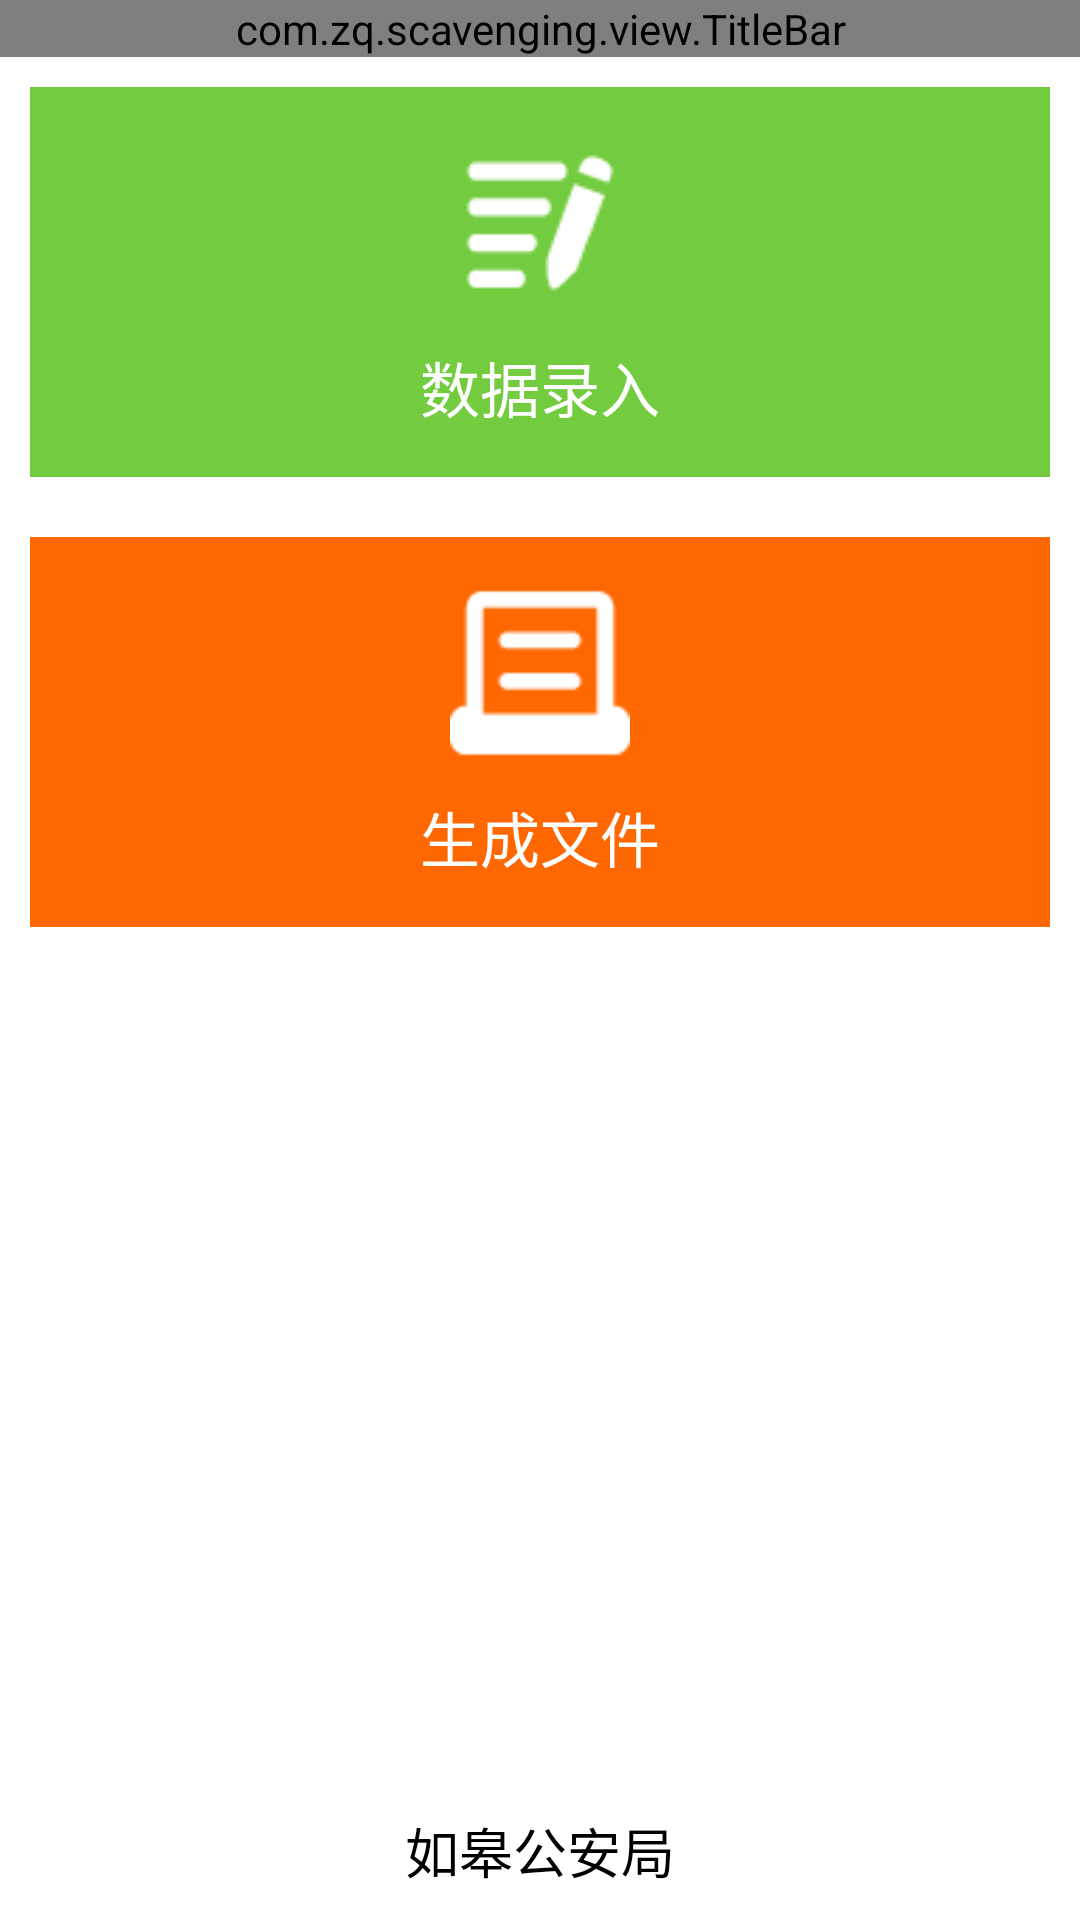

The Android layout XML behind this screen, and the referenced resources:
<!-- AndroidManifest.xml: application theme Theme.AppCompat.Light.NoActionBar -->
<!-- res/layout/acty_main.xml -->
<?xml version="1.0" encoding="utf-8"?>
<LinearLayout xmlns:android="http://schemas.android.com/apk/res/android"
    android:layout_width="match_parent"
    android:layout_height="match_parent"
    android:background="@color/white"
    android:orientation="vertical">

    <com.zq.scavenging.view.TitleBar
        android:id="@+id/title"
        android:layout_width="match_parent"
        android:layout_height="wrap_content" />

    <LinearLayout
        android:layout_width="match_parent"
        android:layout_height="wrap_content"
        android:orientation="vertical">

        <LinearLayout
            android:layout_width="match_parent"
            android:layout_height="wrap_content"
            android:orientation="vertical">

            <LinearLayout
                android:id="@+id/ll_entry"
                android:layout_width="match_parent"
                android:layout_height="130dp"
                android:layout_margin="10dp"
                android:layout_weight="1"
                android:background="#73CC3F"
                android:gravity="center"
                android:orientation="vertical">

                <ImageView
                    android:layout_width="60dp"
                    android:layout_height="60dp"
                    android:src="@drawable/entry" />

                <TextView
                    android:layout_width="wrap_content"
                    android:layout_height="wrap_content"
                    android:layout_marginTop="10dp"
                    android:text="数据录入"
                    android:textColor="@color/white"
                    android:textSize="20sp" />

            </LinearLayout>

            <LinearLayout
                android:id="@+id/ll_file"
                android:layout_width="match_parent"
                android:layout_height="130dp"
                android:layout_margin="10dp"
                android:layout_weight="1"
                android:background="#FF6700"
                android:gravity="center"
                android:orientation="vertical">

                <ImageView
                    android:layout_width="60dp"
                    android:layout_height="60dp"
                    android:src="@drawable/save" />

                <TextView
                    android:layout_width="wrap_content"
                    android:layout_height="wrap_content"
                    android:layout_marginTop="10dp"
                    android:text="生成文件"
                    android:textColor="@color/white"
                    android:textSize="20sp" />

            </LinearLayout>
        </LinearLayout>

        <LinearLayout
            android:layout_width="match_parent"
            android:layout_height="wrap_content"
            android:orientation="horizontal"
            android:visibility="gone">

            <LinearLayout
                android:id="@+id/ll_warehousing"
                android:layout_width="0dp"
                android:layout_height="130dp"
                android:layout_margin="10dp"
                android:layout_weight="1"
                android:background="#FFBD35"
                android:gravity="center"
                android:orientation="vertical">

                <ImageView
                    android:layout_width="60dp"
                    android:layout_height="60dp"
                    android:src="@drawable/warehousing" />

                <TextView
                    android:layout_width="wrap_content"
                    android:layout_height="wrap_content"
                    android:layout_marginTop="10dp"
                    android:text="入库"
                    android:textColor="@color/white"
                    android:textSize="20sp" />
            </LinearLayout>

            <LinearLayout
                android:id="@+id/ll_outgoing"
                android:layout_width="0dp"
                android:layout_height="130dp"
                android:layout_margin="10dp"
                android:layout_weight="1"
                android:background="#1296DB"
                android:gravity="center"
                android:orientation="vertical">

                <ImageView
                    android:layout_width="60dp"
                    android:layout_height="60dp"
                    android:src="@drawable/outgoing" />

                <TextView
                    android:layout_width="wrap_content"
                    android:layout_height="wrap_content"
                    android:layout_marginTop="10dp"
                    android:text="出库"
                    android:textColor="@color/white"
                    android:textSize="20sp" />
            </LinearLayout>
        </LinearLayout>
    </LinearLayout>

    <View
        android:layout_width="match_parent"
        android:layout_height="0dp"
        android:layout_weight="1" />

    <TextView
        android:layout_width="match_parent"
        android:layout_height="wrap_content"
        android:gravity="center"
        android:padding="10dp"
        android:text="如皋公安局"
        android:textColor="@color/black"
        android:textSize="18sp" />

</LinearLayout>
<!-- resources referenced by this layout -->
<resources>
  <color name="black">#000000</color>
  <color name="white">#ffffff</color>
  <!-- drawable entry: png bitmap (drawable, 1074 bytes) -->
  <!-- drawable outgoing: png bitmap (drawable, 1427 bytes) -->
  <!-- drawable save: png bitmap (drawable, 723 bytes) -->
  <!-- drawable warehousing: png bitmap (drawable, 1498 bytes) -->
</resources>
